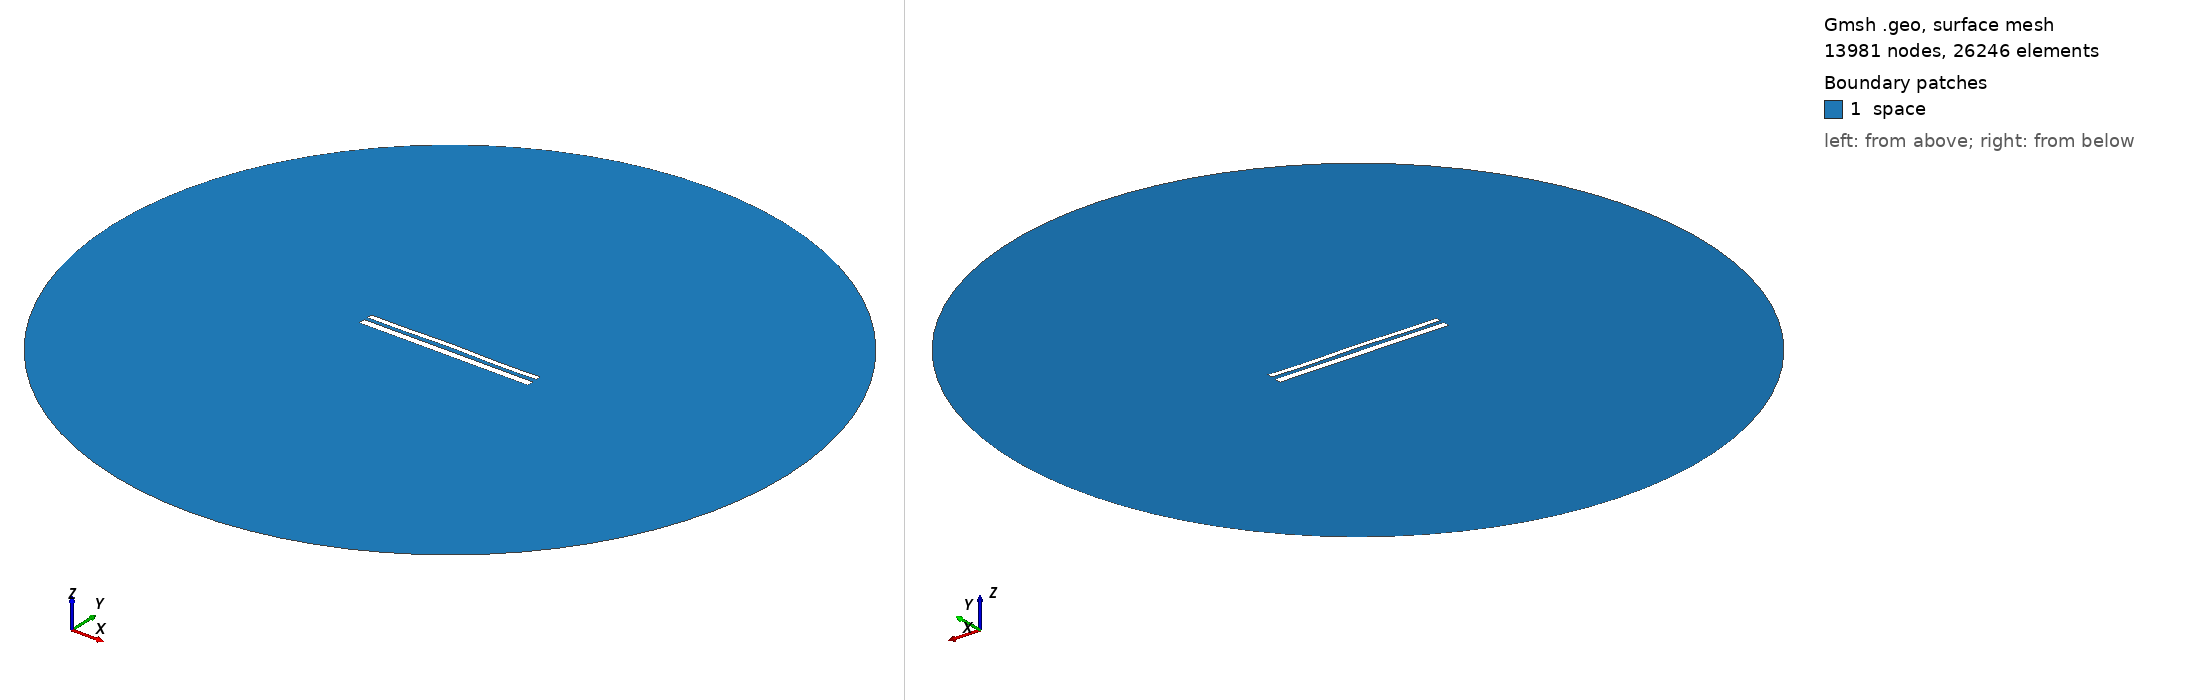

Gmsh geometry script, surface-meshed: 13981 nodes, 26246 surface elements. Boundary patches (legend numbers): 1 space. Left view from above one corner, right view from below the opposite corner. Legend entries are the model's physical surfaces. The drawing asked Gmsh for element sizes between 1% and 20% of the model's largest extent; the script's own settings can give other sizes.

=== 11241.geo (drawn) ===
//---------------------------------------
// Geometry kernel
//---------------------------------------

SetFactory("OpenCASCADE");



//---------------------------------------
// Parameters of the geometry
//---------------------------------------

// Overetch of the upper plate
overetch = 0.375;

// Distance between the plates
distance = 2.0;

// Discretization over the x axis (for the deformation)
nx = 50; 

// Length of the plate
L = 100 - overetch; 

// Number of modes
n = 4; 

// 1st mode coefficient
coeff(1) = 0.15;
beta(1) = 0.596864 * 3.1415926535 / L;

// 2nd mode coefficient
coeff(2) = 0.15;
beta(2) = 1.49418 * 3.1415926535 / L;

// 3rd mode coefficient
coeff(3) = 0.07499999999999998;
beta(3) = 2.50025 * 3.1415926535 / L;

// 4th mode coefficient
coeff(4) = -0.15;
beta(4) = 3.49999 * 3.1415926535 / L;



//---------------------------------------
// Upper plate (deformed rectangle)
//---------------------------------------

// Coordiantes of the upper plate
xmin = -50;
xmax = 50 - overetch;

// Height of the upper plate
yheight = 4 - 2 * overetch;

// Indexes of the points
UpperID[] = {};
LowerID[] = {};
LeftID[] = {};
RightID[] = {};

// Point index
p = 1;

// Horizontal edges
For i In {1:nx}
    x = xmin + (i-1)*(xmax - xmin)/(nx-1);

    y_bottom = distance / 2 + overetch;
    For j In {1:n}
        C = (Cosh(beta(j)*L) + Cos(beta(j)*L)) / (Sinh(beta(j)*L) + Sin(beta(j)*L));
        y_bottom  = y_bottom + coeff(j) * (Cosh(beta(j)*(x+50)) - Cos(beta(j)*(x+50)) - C * (Sinh(beta(j)*(x+50)) - Sin(beta(j)*(x+50))));
    EndFor

    y_top = y_bottom + yheight;

    Point(p) = {x, y_top, 0, 1.0};
    UpperID[i] = p;
    p = p + 1;

    Point(p) = {x, y_bottom, 0, 1.0};
    LowerID[i] = p;
    p = p + 1;
EndFor

// Create point lists
UpperPts[] = {}; LowerPts[] = {};
For i In {1:nx}
  UpperPts[] += {UpperID[i]};
  LowerPts[] += {LowerID[i]};
EndFor

// Build splines
Spline(1) = {UpperPts[]};
Spline(2) = {LowerPts[]};
Line(3) = {LowerPts[nx-1], UpperPts[nx-1]};
Line(4) = {LowerPts[0], UpperPts[0]};

// Build the plane surface
Curve Loop(1) = {2, 3, -1, -4};
Plane Surface(1) = {1};



//---------------------------------------
// Lower plate (rectangle)
//---------------------------------------

// Vertices
Point(1001) = {-50, -1, 0, 1.0};
Point(1002) = { 50, -1, 0, 1.0};
Point(1003) = { 50,  -5, 0, 1.0};
Point(1004) = {-50,  -5, 0, 1.0};

// Edges
Line(5) = {1001, 1002};
Line(6) = {1002, 1003};
Line(7) = {1003, 1004};
Line(8) = {1004, 1001};

// Plane surface
Line Loop(2) = {5, 6, 7, 8};
Plane Surface(2) = {2}; 



//---------------------------------------
// Outer (fictious) boundary
//---------------------------------------

// Points
Point(1005) = {0, 0, 0};       // Center
Point(1006) = {200, 0, 0};     // Start point
Point(1007) = {0, 200, 0};     // 90 degrees
Point(1008) = {-200, 0, 0};    // 180 degrees
Point(1009) = {0, -200, 0};    // 270 degrees

// Circle arcs (each needs start, center, end)
Circle(9) = {1006, 1005, 1007};
Circle(10) = {1007, 1005, 1008};
Circle(11) = {1008, 1005, 1009};
Circle(12) = {1009, 1005, 1006};

// Plane surface for the entire domain
Curve Loop(3) = {9, 10, 11, 12};
Surface(3) = {3};

// Subtract the plates from the whole domain to obtain the actual domain where we want to solve the equations
BooleanDifference{ Surface{3}; Delete; }{ Surface{1}; Surface{2}; Delete; }




//---------------------------------------
// Transfinite Lines/Curves
//---------------------------------------

// Set the number of points on the boundaries
r = 7;

// Plates
Transfinite Curve {1, 2} = 50*r Using Progression 1;
Transfinite Curve {3, 4} = 2*r Using Progression 1;
Transfinite Line {5, 7} = 50*r Using Progression 1;
Transfinite Line {6, 8} = 2*r Using Progression 1;

// Outer boundary
Transfinite Line {9, 10, 11, 12} = 20 Using Progression 1;



//---------------------------------------
// Physical groups
//---------------------------------------                

// Physical curves (boundaries)
Physical Line("force_segment", 10) = {2};
Physical Line("upper_plate", 11) = {1, 3, 4};
Physical Line("lower_plate", 12) = {5, 6, 7, 8};
Physical Line("boundary", 20) = {9, 10, 11, 12};

// Physical Surfaces
Physical Surface("space", 30) = {3};



//---------------------------------------
// 6. Generate the Mesh
//---------------------------------------

// 2D mesh generation
Mesh 2;
